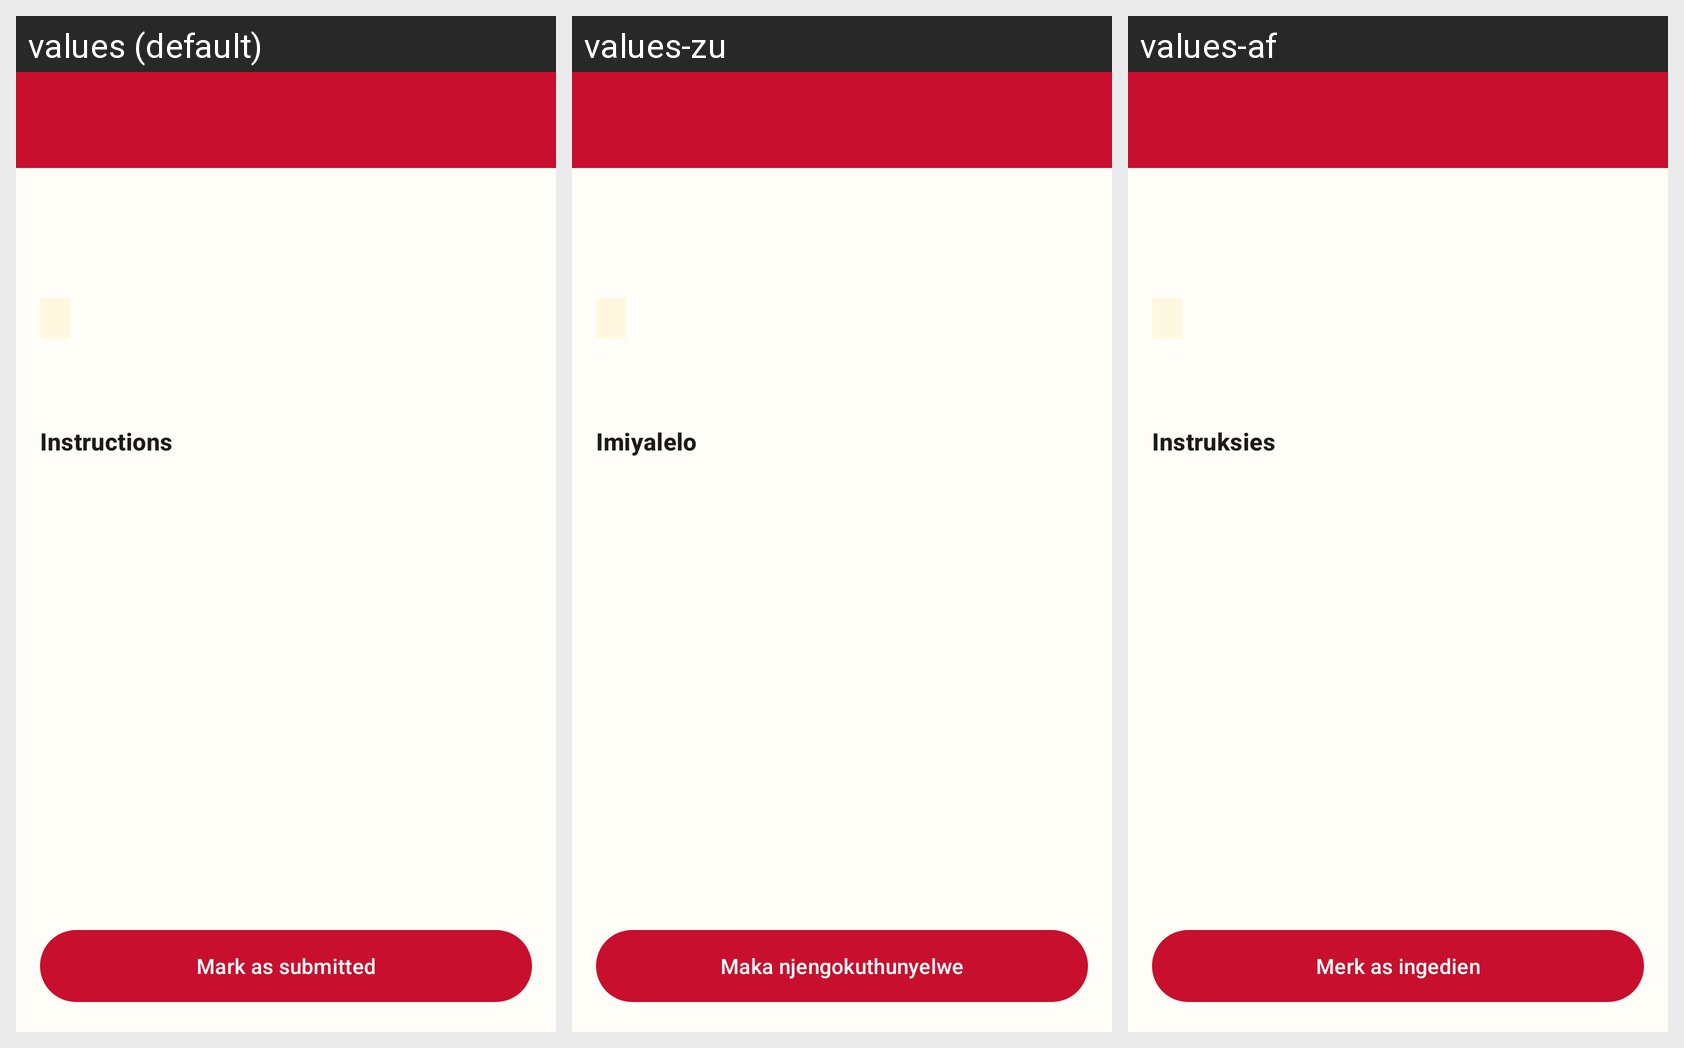

The Android screen above is rendered under several locales of the same app. Produce the string resources it draws, with the default and per-locale values.
Android screen res/layout/activity_assignment_detail.xml rendered under 3 locales, left to right: values (default), values-zu, values-af. Device: Nexus 5 (rendered at 1080×1920; each locale shown at half size, 540×960, under a caption strip naming it); theme Theme.WeLoveCampus.
Strings drawn on this screen, with the default value and each locale's value (text and hints the layout hard-codes, and strings that could not be matched under every locale, appear in the picture but are not listed):

instructions
  values: Instructions
  values-zu: Imiyalelo
  values-af: Instruksies

mark_submitted
  values: Mark as submitted
  values-zu: Maka njengokuthunyelwe
  values-af: Merk as ingedien
